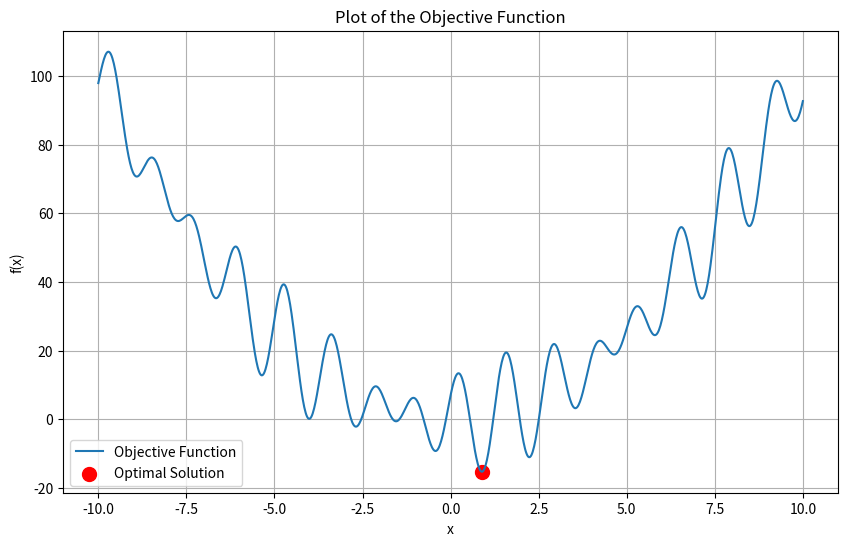

This figure's Python source:
import numpy as np
import matplotlib.pyplot as plt
from scipy.optimize import dual_annealing

# Set the seed for reproducibility
np.random.seed(42)


def objective_function(x):
    """ Define the objective function """
    # Ensure x is treated as a 1D array
    return x[0]**2 + 10 * np.sin(5 * x[0]) + 7 * np.cos(4 * x[0])


# Define bounds for the search space
bounds = [-10, 10]


# Generate a range of x values within the bounds
x_values = np.linspace(bounds[0], bounds[1], 1000)

# Compute the corresponding y values using the objective function
y_values = [objective_function([x]) for x in x_values]

# Plot the objective function
plt.figure(figsize=(10, 6))
plt.plot(x_values, y_values, label='Objective Function')
# Optimal solution found from sa.py
optimal_x0 = 0.889458742389
optimal_y0 = -15.261841669878
plt.scatter(optimal_x0, optimal_y0, color='r', s=100, label='Optimal Solution')
plt.xlabel('x')
plt.ylabel('f(x)')
plt.title('Plot of the Objective Function')
plt.grid(True)
plt.legend()
plt.savefig('sa_function.png')
plt.show()
